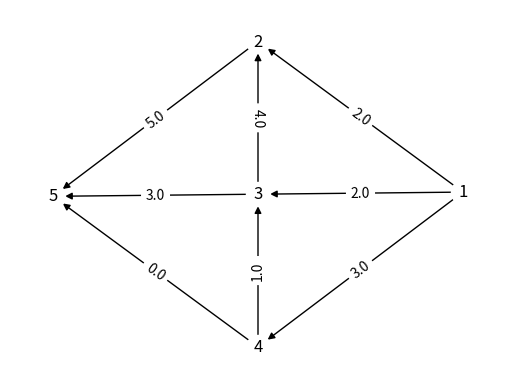
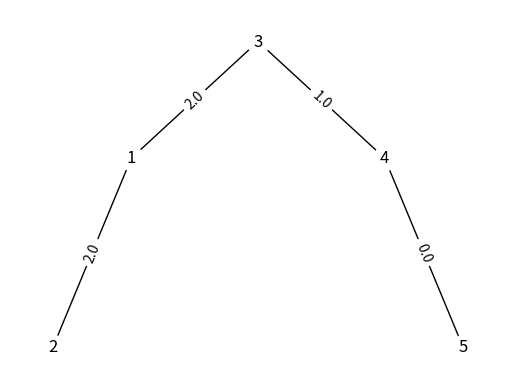

Generate these figures, in order, with matplotlib:
# -*- coding: utf-8 -*-
"""
Created on Thu Mar 24 21:36:04 2016

@author: caioau
"""

import matplotlib.pyplot as plt
import networkx as nx

G = nx.DiGraph() # G eh um grafo direcionado

G.add_weighted_edges_from([(1,2,2.0),(1,3,2.0),(1,4,3.0),(2,5,5.0),(3,2,4.0),(3,5,3.0),(4,3,1.0),(4,5,0.0)])

edge_labels=dict([((u,v,),d['weight']) # gera os labels das arestas
                 for u,v,d in G.edges(data=True)])
pos = nx.spectral_layout(G,weight=None) # obtem a posicao dos nos (para desenhalo)
#nx.draw_spectral(G)
nx.draw_networkx_edges(G,pos) # desenha as arestas
nx.draw_networkx_labels(G,pos) # desenha os labels das arestas
nx.draw_networkx_edge_labels(G,pos,edge_labels=edge_labels) # desenha os labels dos nos
nx.draw_networkx_nodes(G,pos,node_color='w') # desenha os nos
plt.axis('off') # desativa os eixos
plt.savefig("grafo-a.png")
plt.close("all")
H = nx.to_networkx_graph(G)
T = nx.minimum_spanning_tree(H)

edge_labels=dict([((u,v,),d['weight'])
                 for u,v,d in T.edges(data=True)])

pos = nx.spectral_layout(T,weight=None)
nx.draw_networkx_edges(T,pos)
nx.draw_networkx_labels(T,pos)
nx.draw_networkx_edge_labels(T,pos,edge_labels=edge_labels)
nx.draw_networkx_nodes(T,pos,node_color='w')
plt.axis('off')
plt.savefig("arv-min-a.png")
#print list(nx.simple_cycles(G))
